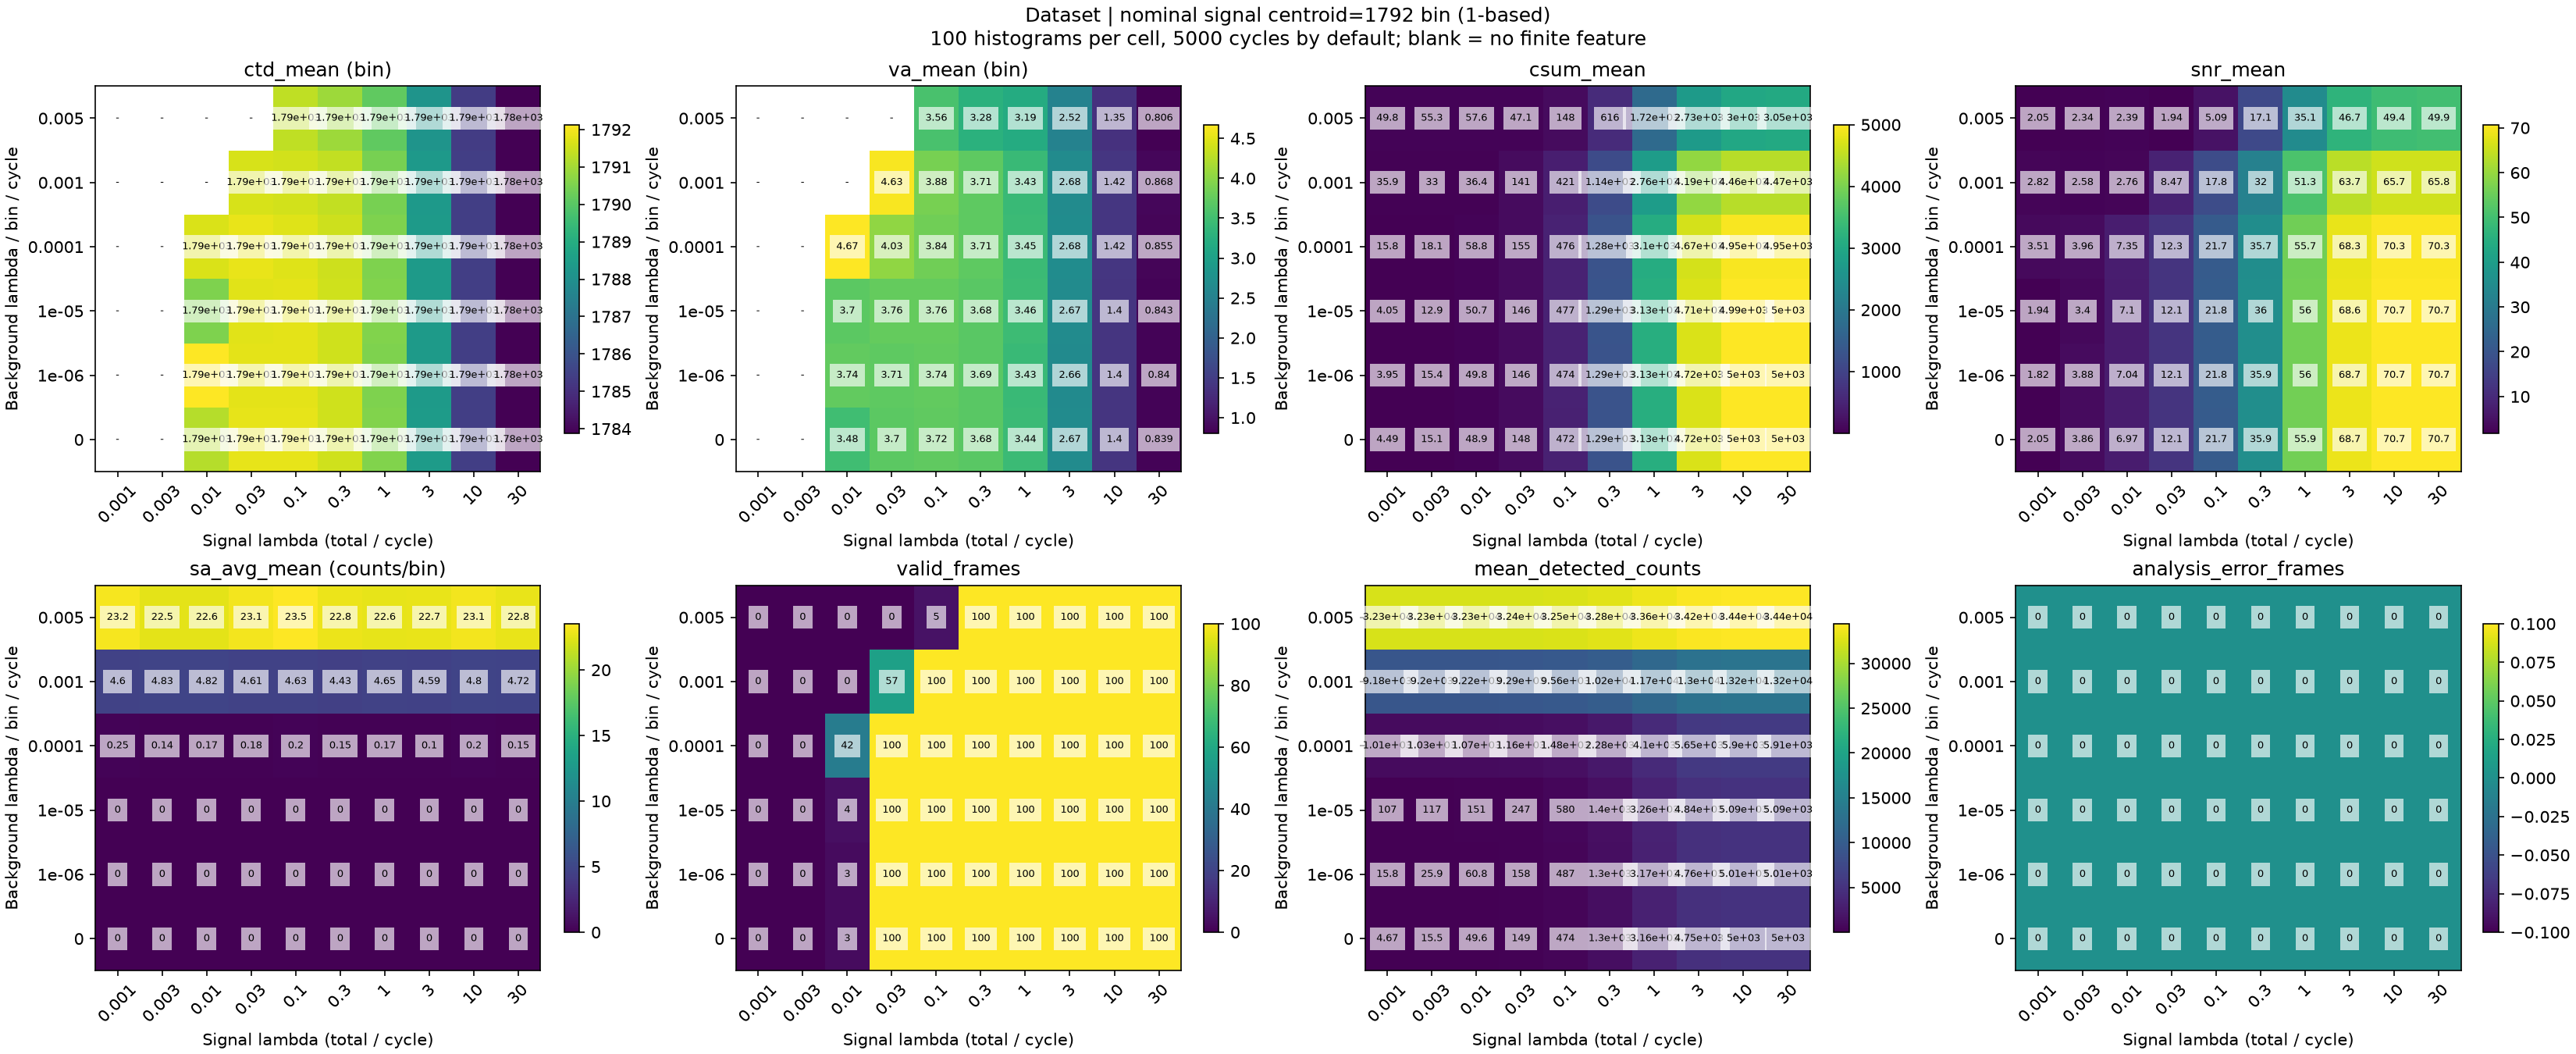

The file beside this chart, header and first rows:
nominal_centroid_bin, y_background_index, x_signal_index, signal_lambda, background_lambda, expected_signal_photons_per_histogram, expected_background_photons_per_bin_per_…, frames, valid_frames, analysis_error_frames, ctd_mean, va_mean, csum_mean, snr_mean, sa_avg_mean, ctd_finite_frames, va_finite_frames, csum_finite_frames, snr_finite_frames, sa_avg_finite_frames, mean_detected_counts, max_conditional_detection_probability
1792, 0, 0, 0.001, 0.0, 5.0, 0.0, 100, 0, 0, , , 4.49, 2.054, 0.0, 0, 0, 100, 100, 100, 4.67, 7.898828454642968e-05
1792, 0, 1, 0.003, 0.0, 15.0, 0.0, 100, 0, 0, , , 15.08, 3.856, 0.0, 0, 0, 100, 100, 100, 15.47, 0.0002369
1792, 0, 2, 0.01, 0.0, 50.0, 0.0, 100, 3, 0, 1791, 3.481, 48.93, 6.973, 0.0, 3, 3, 100, 100, 100, 49.64, 0.0007896
1792, 0, 3, 0.03, 0.0, 150.0, 0.0, 100, 100, 0, 1792, 3.701, 147.5, 12.14, 0.0, 100, 100, 100, 100, 100, 148.7, 0.002367
1792, 0, 4, 0.1, 0.0, 500.0, 0.0, 100, 100, 0, 1792, 3.722, 471.8, 21.72, 0.0, 100, 100, 100, 100, 100, 473.8, 0.007868
1792, 0, 5, 0.3, 0.0, 1500, 0.0, 100, 100, 0, 1792, 3.684, 1289, 35.91, 0.0, 100, 100, 100, 100, 100, 1296, 0.02342
1792, 0, 6, 1.0, 0.0, 5000, 0.0, 100, 100, 0, 1791, 3.438, 3129, 55.93, 0.0, 100, 100, 100, 100, 100, 3158, 0.07595
1792, 0, 7, 3.0, 0.0, 15000, 0.0, 100, 100, 0, 1788, 2.672, 4716, 68.68, 0.0, 100, 100, 100, 100, 100, 4749, 0.211
1792, 0, 8, 10.0, 0.0, 50000, 0.0, 100, 100, 0, 1785, 1.402, 5000, 70.71, 0.0, 100, 100, 100, 100, 100, 5000, 0.5461
1792, 0, 9, 30.0, 0.0, 150000, 0.0, 100, 100, 0, 1784, 0.8389, 5000, 70.71, 0.0, 100, 100, 100, 100, 100, 5000, 0.9065
1792, 1, 0, 0.001, 1e-06, 5.0, 0.005, 100, 0, 0, , , 3.95, 1.822, 0.0, 0, 0, 100, 100, 100, 15.79, 7.99882050581848e-05
1792, 1, 1, 0.003, 1e-06, 15.0, 0.005, 100, 0, 0, , , 15.38, 3.88, 0.0, 0, 0, 100, 100, 100, 25.85, 0.0002379
1792, 1, 2, 0.01, 1e-06, 50.0, 0.005, 100, 3, 0, 1792, 3.74, 49.82, 7.04, 0.0, 3, 3, 100, 100, 100, 60.76, 0.0007906
1792, 1, 3, 0.03, 1e-06, 150.0, 0.005, 100, 100, 0, 1792, 3.708, 146.2, 12.08, 0.0, 100, 100, 100, 100, 100, 157.6, 0.002368
1792, 1, 4, 0.1, 1e-06, 500.0, 0.005, 100, 100, 0, 1792, 3.736, 474.1, 21.77, 0.0, 100, 100, 100, 100, 100, 486.6, 0.007869
1792, 1, 5, 0.3, 1e-06, 1500, 0.005, 100, 100, 0, 1792, 3.688, 1288, 35.88, 0.0, 100, 100, 100, 100, 100, 1303, 0.02342
1792, 1, 6, 1.0, 1e-06, 5000, 0.005, 100, 100, 0, 1791, 3.433, 3132, 55.97, 0.0, 100, 100, 100, 100, 100, 3170, 0.07595
1792, 1, 7, 3.0, 1e-06, 15000, 0.005, 100, 100, 0, 1788, 2.663, 4720, 68.7, 0.0, 100, 100, 100, 100, 100, 4764, 0.211
1792, 1, 8, 10.0, 1e-06, 50000, 0.005, 100, 100, 0, 1785, 1.403, 4999, 70.7, 0.0, 100, 100, 100, 100, 100, 5009, 0.5461
1792, 1, 9, 30.0, 1e-06, 150000, 0.005, 100, 100, 0, 1784, 0.8398, 5000, 70.71, 0.0, 100, 100, 100, 100, 100, 5009, 0.9065
1792, 2, 0, 0.001, 1e-05, 5.0, 0.05, 100, 0, 0, , , 4.05, 1.938, 0.0, 0, 0, 100, 100, 100, 106.9, 8.898744466770029e-05
1792, 2, 1, 0.003, 1e-05, 15.0, 0.05, 100, 0, 0, , , 12.88, 3.396, 0.0, 0, 0, 100, 100, 100, 116.7, 0.0002469
1792, 2, 2, 0.01, 1e-05, 50.0, 0.05, 100, 4, 0, 1791, 3.698, 50.72, 7.104, 0.0, 4, 4, 100, 100, 100, 151.4, 0.0007996
1792, 2, 3, 0.03, 1e-05, 150.0, 0.05, 100, 100, 0, 1792, 3.755, 146.4, 12.09, 0.0, 100, 100, 100, 100, 100, 246.8, 0.002377
1792, 2, 4, 0.1, 1e-05, 500.0, 0.05, 100, 100, 0, 1792, 3.759, 477.1, 21.84, 0.0, 100, 100, 100, 100, 100, 579.7, 0.007878
1792, 2, 5, 0.3, 1e-05, 1500, 0.05, 100, 100, 0, 1792, 3.68, 1294, 35.97, 0.0, 100, 100, 100, 100, 100, 1398, 0.02343
1792, 2, 6, 1.0, 1e-05, 5000, 0.05, 100, 100, 0, 1791, 3.455, 3134, 55.98, 0.0, 100, 100, 100, 100, 100, 3259, 0.07596
1792, 2, 7, 3.0, 1e-05, 15000, 0.05, 100, 100, 0, 1788, 2.667, 4711, 68.64, 0.0, 100, 100, 100, 100, 100, 4840, 0.211
1792, 2, 8, 10.0, 1e-05, 50000, 0.05, 100, 100, 0, 1785, 1.404, 4994, 70.67, 0.0, 100, 100, 100, 100, 100, 5091, 0.5461
1792, 2, 9, 30.0, 1e-05, 150000, 0.05, 100, 100, 0, 1784, 0.8426, 4995, 70.68, 0.0, 100, 100, 100, 100, 100, 5092, 0.9065
1792, 3, 0, 0.001, 0.0001, 5.0, 0.5, 100, 0, 0, , , 15.83, 3.512, 0.25, 0, 0, 100, 100, 100, 1015, 0.000179
1792, 3, 1, 0.003, 0.0001, 15.0, 0.5, 100, 0, 0, , , 18.09, 3.959, 0.14, 0, 0, 100, 100, 100, 1026, 0.0003369
1792, 3, 2, 0.01, 0.0001, 50.0, 0.5, 100, 42, 0, 1792, 4.672, 58.81, 7.354, 0.17, 42, 42, 100, 100, 100, 1068, 0.0008895
1792, 3, 3, 0.03, 0.0001, 150.0, 0.5, 100, 100, 0, 1792, 4.033, 155.4, 12.26, 0.18, 100, 100, 100, 100, 100, 1155, 0.002467
1792, 3, 4, 0.1, 0.0001, 500.0, 0.5, 100, 100, 0, 1792, 3.839, 476.4, 21.69, 0.2, 100, 100, 100, 100, 100, 1481, 0.007967
1792, 3, 5, 0.3, 0.0001, 1500, 0.5, 100, 100, 0, 1792, 3.707, 1280, 35.72, 0.15, 100, 100, 100, 100, 100, 2276, 0.02352
1792, 3, 6, 1.0, 0.0001, 5000, 0.5, 100, 100, 0, 1791, 3.448, 3104, 55.67, 0.17, 100, 100, 100, 100, 100, 4095, 0.07604
1792, 3, 7, 3.0, 0.0001, 15000, 0.5, 100, 100, 0, 1788, 2.685, 4669, 68.31, 0.1, 100, 100, 100, 100, 100, 5654, 0.2111
1792, 3, 8, 10.0, 0.0001, 50000, 0.5, 100, 100, 0, 1785, 1.417, 4950, 70.31, 0.2, 100, 100, 100, 100, 100, 5902, 0.5462
1792, 3, 9, 30.0, 0.0001, 150000, 0.5, 100, 100, 0, 1784, 0.8554, 4953, 70.34, 0.15, 100, 100, 100, 100, 100, 5907, 0.9065
1792, 4, 0, 0.001, 0.001, 5.0, 5.0, 100, 0, 0, , , 35.91, 2.819, 4.6, 0, 0, 100, 100, 100, 9176, 0.001078
1792, 4, 1, 0.003, 0.001, 15.0, 5.0, 100, 0, 0, , , 32.96, 2.576, 4.83, 0, 0, 100, 100, 100, 9197, 0.001236
1792, 4, 2, 0.01, 0.001, 50.0, 5.0, 100, 0, 0, , , 36.44, 2.765, 4.82, 0, 0, 100, 100, 100, 9216, 0.001788
1792, 4, 3, 0.03, 0.001, 150.0, 5.0, 100, 57, 0, 1792, 4.631, 141.1, 8.467, 4.61, 57, 57, 100, 100, 100, 9294, 0.003364
1792, 4, 4, 0.1, 0.001, 500.0, 5.0, 100, 100, 0, 1792, 3.875, 421.1, 17.8, 4.63, 100, 100, 100, 100, 100, 9560, 0.00886
1792, 4, 5, 0.3, 0.001, 1500, 5.0, 100, 100, 0, 1791, 3.714, 1145, 32.02, 4.43, 100, 100, 100, 100, 100, 10197, 0.02439
1792, 4, 6, 1.0, 0.001, 5000, 5.0, 100, 100, 0, 1790, 3.432, 2765, 51.3, 4.65, 100, 100, 100, 100, 100, 11695, 0.07688
1792, 4, 7, 3.0, 0.001, 15000, 5.0, 100, 100, 0, 1788, 2.675, 4189, 63.68, 4.59, 100, 100, 100, 100, 100, 12988, 0.2118
1792, 4, 8, 10.0, 0.001, 50000, 5.0, 100, 100, 0, 1785, 1.423, 4457, 65.7, 4.8, 100, 100, 100, 100, 100, 13214, 0.5466
1792, 4, 9, 30.0, 0.001, 150000, 5.0, 100, 100, 0, 1784, 0.8678, 4467, 65.8, 4.72, 100, 100, 100, 100, 100, 13227, 0.9066
1792, 5, 0, 0.001, 0.005, 5.0, 25.0, 100, 0, 0, , , 49.78, 2.051, 23.16, 0, 0, 100, 100, 100, 32304, 0.005066
1792, 5, 1, 0.003, 0.005, 15.0, 25.0, 100, 0, 0, , , 55.27, 2.338, 22.54, 0, 0, 100, 100, 100, 32305, 0.005223
1792, 5, 2, 0.01, 0.005, 50.0, 25.0, 100, 0, 0, , , 57.62, 2.388, 22.57, 0, 0, 100, 100, 100, 32318, 0.005773
1792, 5, 3, 0.03, 0.005, 150.0, 25.0, 100, 0, 0, , , 47.1, 1.936, 23.1, 0, 0, 100, 100, 100, 32360, 0.007343
1792, 5, 4, 0.1, 0.005, 500.0, 25.0, 100, 5, 0, 1791, 3.558, 147.9, 5.093, 23.52, 5, 5, 100, 100, 100, 32513, 0.01282
1792, 5, 5, 0.3, 0.005, 1500, 25.0, 100, 100, 0, 1791, 3.276, 615.9, 17.09, 22.82, 100, 100, 100, 100, 100, 32817, 0.02829
1792, 5, 6, 1.0, 0.005, 5000, 25.0, 100, 100, 0, 1790, 3.188, 1722, 35.14, 22.65, 100, 100, 100, 100, 100, 33552, 0.08056
1792, 5, 7, 3.0, 0.005, 15000, 25.0, 100, 100, 0, 1788, 2.52, 2728, 46.72, 22.72, 100, 100, 100, 100, 100, 34224, 0.2149
1792, 5, 8, 10.0, 0.005, 50000, 25.0, 100, 100, 0, 1785, 1.354, 3004, 49.42, 23.07, 100, 100, 100, 100, 100, 34399, 0.5484
1792, 5, 9, 30.0, 0.005, 150000, 25.0, 100, 100, 0, 1784, 0.8062, 3046, 49.89, 22.76, 100, 100, 100, 100, 100, 34425, 0.907
